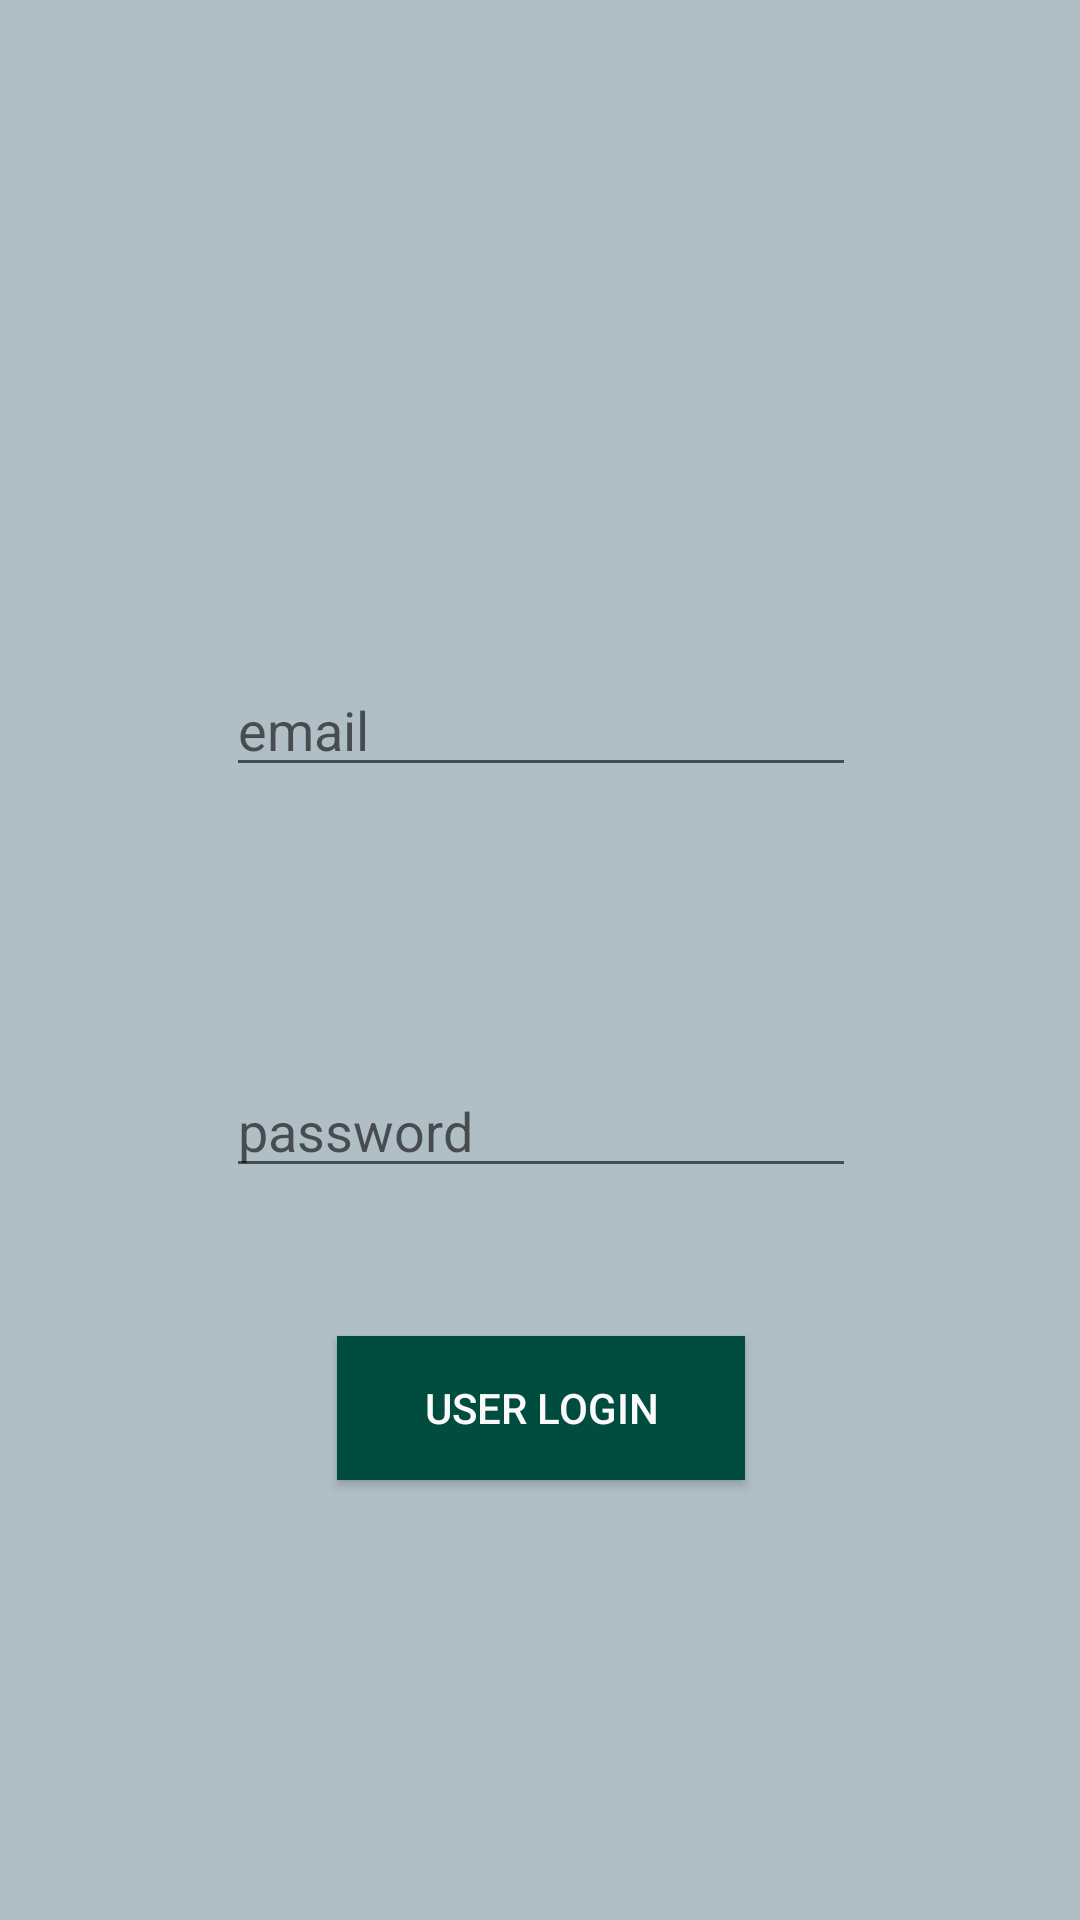

Reconstruct the res/layout file that produces this screen, plus the resources it refers to.
<!-- AndroidManifest.xml: application theme AppTheme -->
<!-- res/layout/activity_login.xml -->
<?xml version="1.0" encoding="utf-8"?>
<android.support.constraint.ConstraintLayout xmlns:android="http://schemas.android.com/apk/res/android"
    xmlns:app="http://schemas.android.com/apk/res-auto"
    xmlns:tools="http://schemas.android.com/tools"
    android:layout_width="match_parent"
    android:layout_height="match_parent"
    android:background="#b0bec5"
    tools:context="com.examples.hp.easymarket.login">
    <Button
        android:id="@+id/usrLogin"
        android:layout_width="136dp"
        android:layout_height="48dp"
        android:text="User Login"
        android:layout_marginRight="8dp"
        app:layout_constraintRight_toRightOf="parent"
        android:layout_marginLeft="8dp"
        android:background="#004d40"
        android:textColor="#fafafa"
        app:layout_constraintLeft_toLeftOf="parent"
        app:layout_constraintBottom_toBottomOf="parent"
        android:layout_marginBottom="8dp"
        app:layout_constraintTop_toTopOf="parent"
        android:layout_marginTop="8dp"
        app:layout_constraintVertical_bias="0.759"
        tools:layout_editor_absoluteX="125dp"
        app:layout_constraintHorizontal_bias="0.502" />

    <EditText
        android:id="@+id/txtEmail"
        android:layout_width="wrap_content"
        android:layout_height="wrap_content"
        android:layout_marginLeft="8dp"
        android:layout_marginRight="8dp"
        android:layout_marginTop="221dp"
        android:ems="10"
        android:hint="email"
        android:inputType="textEmailAddress"
        app:layout_constraintHorizontal_bias="0.503"
        app:layout_constraintLeft_toLeftOf="parent"
        app:layout_constraintRight_toRightOf="parent"
        app:layout_constraintTop_toTopOf="parent" />

    <EditText
        android:id="@+id/txtPass"
        android:layout_width="wrap_content"
        android:layout_height="wrap_content"
        android:layout_marginBottom="8dp"
        android:layout_marginLeft="8dp"
        android:layout_marginRight="8dp"
        android:layout_marginTop="8dp"
        android:ems="10"
        android:hint="password"
        android:inputType="textPassword"
        app:layout_constraintBottom_toBottomOf="parent"
        app:layout_constraintHorizontal_bias="0.503"
        app:layout_constraintLeft_toLeftOf="parent"
        app:layout_constraintRight_toRightOf="parent"
        app:layout_constraintTop_toTopOf="parent"
        app:layout_constraintVertical_bias="0.595" />

</android.support.constraint.ConstraintLayout>
<!-- resources referenced by this layout -->
<resources>
  <style name="AppTheme" parent="Theme.AppCompat.Light.DarkActionBar">
          
          <item name="colorPrimary">@color/colorPrimary</item>
          <item name="colorPrimaryDark">@color/colorPrimaryDark</item>
          <item name="colorAccent">@color/colorAccent</item>
  
          <item name="background">@color/background</item>
  
  
  
  
      </style>
  <color name="colorPrimary">#004d40</color>
  <color name="colorPrimaryDark">#00251a</color>
  <color name="colorAccent">#FF4081</color>
  <color name="background">#39796b</color>
</resources>
